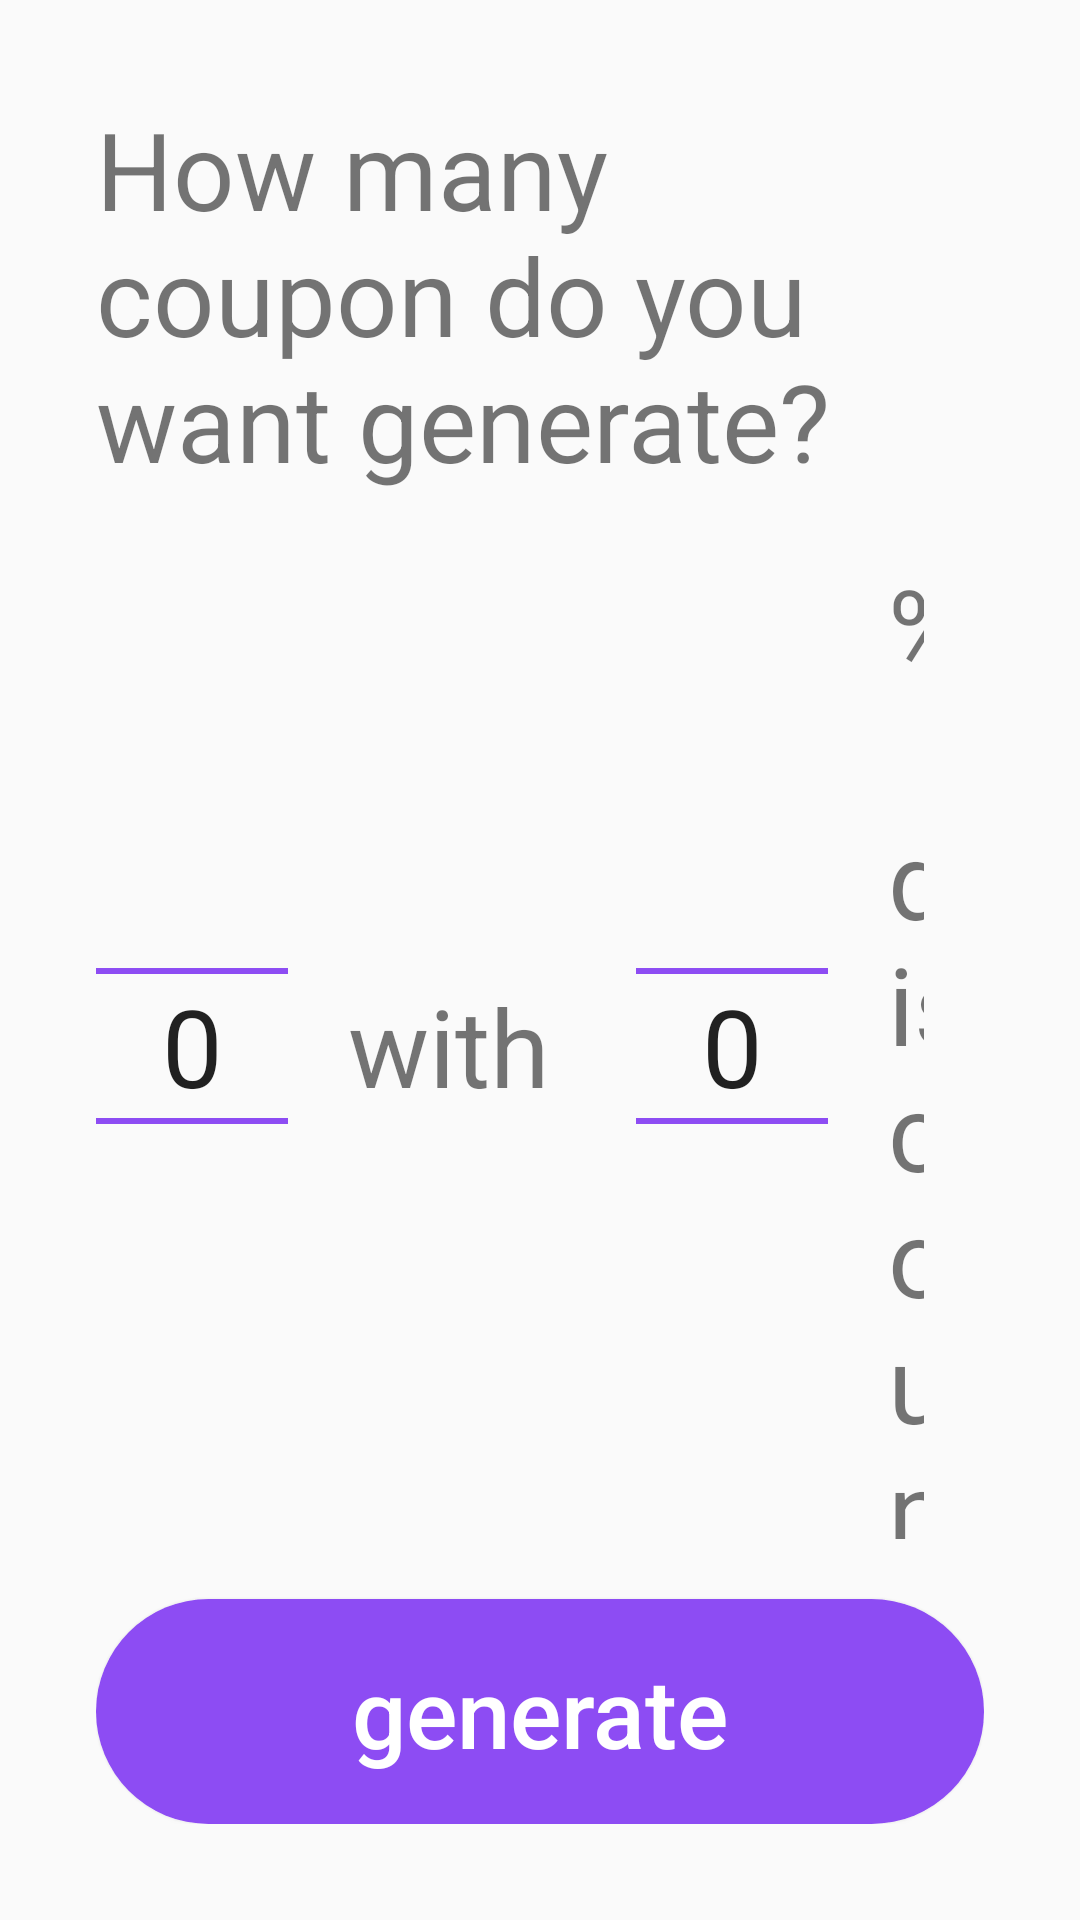

Here is an Android app screen rendered from its layout file. Give the layout XML and the strings, colors and styles it references.
<!-- AndroidManifest.xml: application theme AppTheme -->
<!-- res/layout/activity_generate_coupon.xml -->
<?xml version="1.0" encoding="utf-8"?>
<LinearLayout xmlns:android="http://schemas.android.com/apk/res/android"
    xmlns:tools="http://schemas.android.com/tools"
    android:layout_width="match_parent"
    android:layout_height="match_parent"
    android:orientation="vertical"
    android:padding="32dp"
    tools:context="com.olivetti.club.MerchantOnboardingActivity">


    <TextView
        android:layout_width="match_parent"
        android:layout_height="wrap_content"
        android:text="How many coupon do you want generate?"
        android:textSize="36dp">

    </TextView>

    <LinearLayout
        android:layout_width="match_parent"
        android:layout_height="0dp"
        android:layout_weight="1"
        android:gravity="center"
        android:orientation="horizontal">

        <NumberPicker
            android:theme="@style/NumberPickerText"
            android:id="@+id/couponNumberPicker"
            android:layout_width="wrap_content"
            android:layout_height="wrap_content"
            android:descendantFocusability="blocksDescendants">

        </NumberPicker>

        <TextView
            android:layout_width="wrap_content"
            android:layout_height="wrap_content"
            android:layout_margin="20dp"
            android:text="with "
            android:textSize="36dp">

        </TextView>

        <NumberPicker
            android:theme="@style/NumberPickerText"
            android:id="@+id/discountPicker"
            android:layout_width="wrap_content"
            android:layout_height="wrap_content"
            android:descendantFocusability="blocksDescendants">

        </NumberPicker>

        <TextView
            android:layout_width="wrap_content"
            android:layout_height="wrap_content"
            android:layout_margin="20dp"
            android:text="% discount"
            android:textSize="36dp">

        </TextView>
    </LinearLayout>

    <Button
        android:id="@+id/generateButton"
        android:layout_width="match_parent"
        android:layout_height="wrap_content"
        android:background="@drawable/button_circle_purple"
        android:elevation="0dp"
        android:paddingLeft="32dp"
        android:paddingTop="16dp"
        android:paddingRight="32dp"
        android:paddingBottom="16dp"
        android:text="generate"
        android:textAllCaps="false"
        android:textColor="#ffffff"
        android:textSize="32dp"
        android:textStyle="normal" />


</LinearLayout>
<!-- resources referenced by this layout -->
<resources>
  <!-- drawable button_circle_purple (drawable) -->
  <?xml version="1.0" encoding="utf-8"?>
  <selector xmlns:android="http://schemas.android.com/apk/res/android">
      <item android:state_pressed="true">
          <shape>
              <corners android:radius="50dp" />
              <solid android:color="#6A2ACF" />
          </shape>
      </item>
      <item>
          <shape>
              <corners android:radius="50dp" />
              <solid android:color="@color/colorAccent" />
          </shape>
      </item>
  </selector>
  <style name="NumberPickerText">
          <item name="android:textSize">36dp</item>
          <item name="colorControlNormal">@color/colorAccent</item>
      </style>
  <style name="AppTheme" parent="Theme.AppCompat.Light.DarkActionBar">
          
          <item name="colorPrimary">@color/colorPrimary</item>
          <item name="colorPrimaryDark">@color/colorPrimaryDark</item>
          <item name="colorAccent">@color/colorAccent</item>
      </style>
  <color name="colorAccent">#8D4CF3</color>
  <color name="colorPrimary">#008577</color>
  <color name="colorPrimaryDark">#00574B</color>
</resources>
